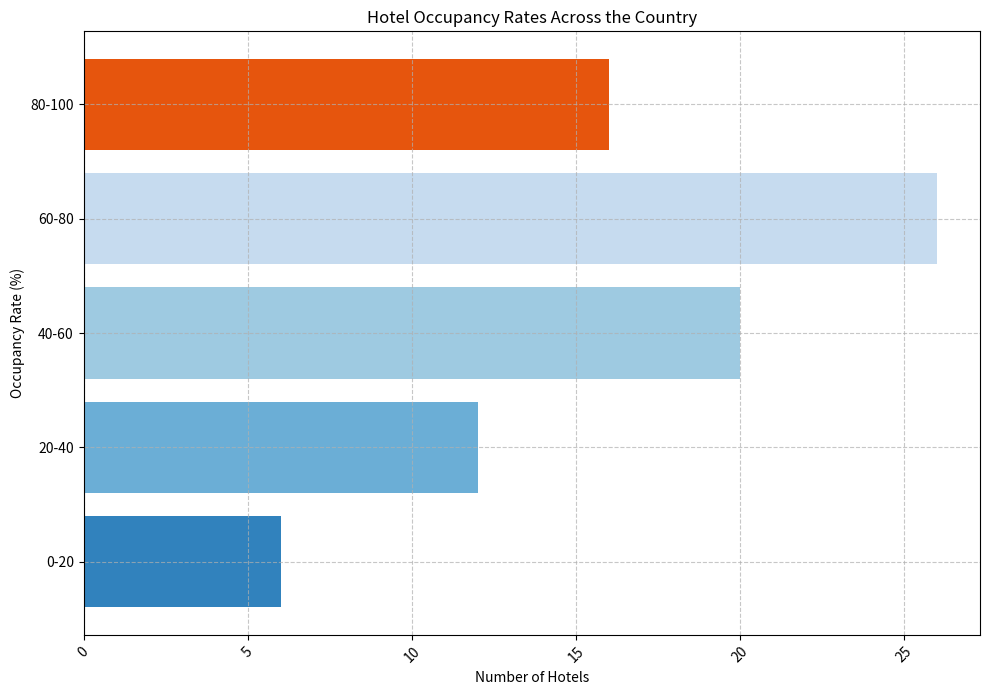

Source code (Python): (Note: this script raises an exception after producing the figure.)
import matplotlib.pyplot as plt

# Data extraction and transformation
data_labels = ['Occupancy Rate (%)', 'Number of Hotels']
line_labels = ['0-20', '20-40', '40-60', '60-80', '80-100']
data = [6, 12, 20, 26, 16]

# Create figure and histogram
plt.figure(figsize=(10, 8))
ax = plt.subplot()

# Plot horizontal bar chart
ax.barh(line_labels, data, color=plt.cm.tab20c.colors)

# Set title and labels
ax.set_title('Hotel Occupancy Rates Across the Country')
ax.set_xlabel(data_labels[1])
ax.set_ylabel(data_labels[0])

# Improve layout and aesthetics
plt.grid(True, linestyle='--', alpha=0.7)
plt.xticks(rotation=45)
plt.tight_layout()

# Setting a larger bottom to prevent overlapping of x-tick labels
plt.subplots_adjust(bottom=0.2)

# Save the figure
save_path = '/cpfs01/user/liuqi/workspace/plotchart/data-300/histogram/png/247.png'
plt.savefig(save_path, dpi=300)

# Clear the current figure's state
plt.clf()
